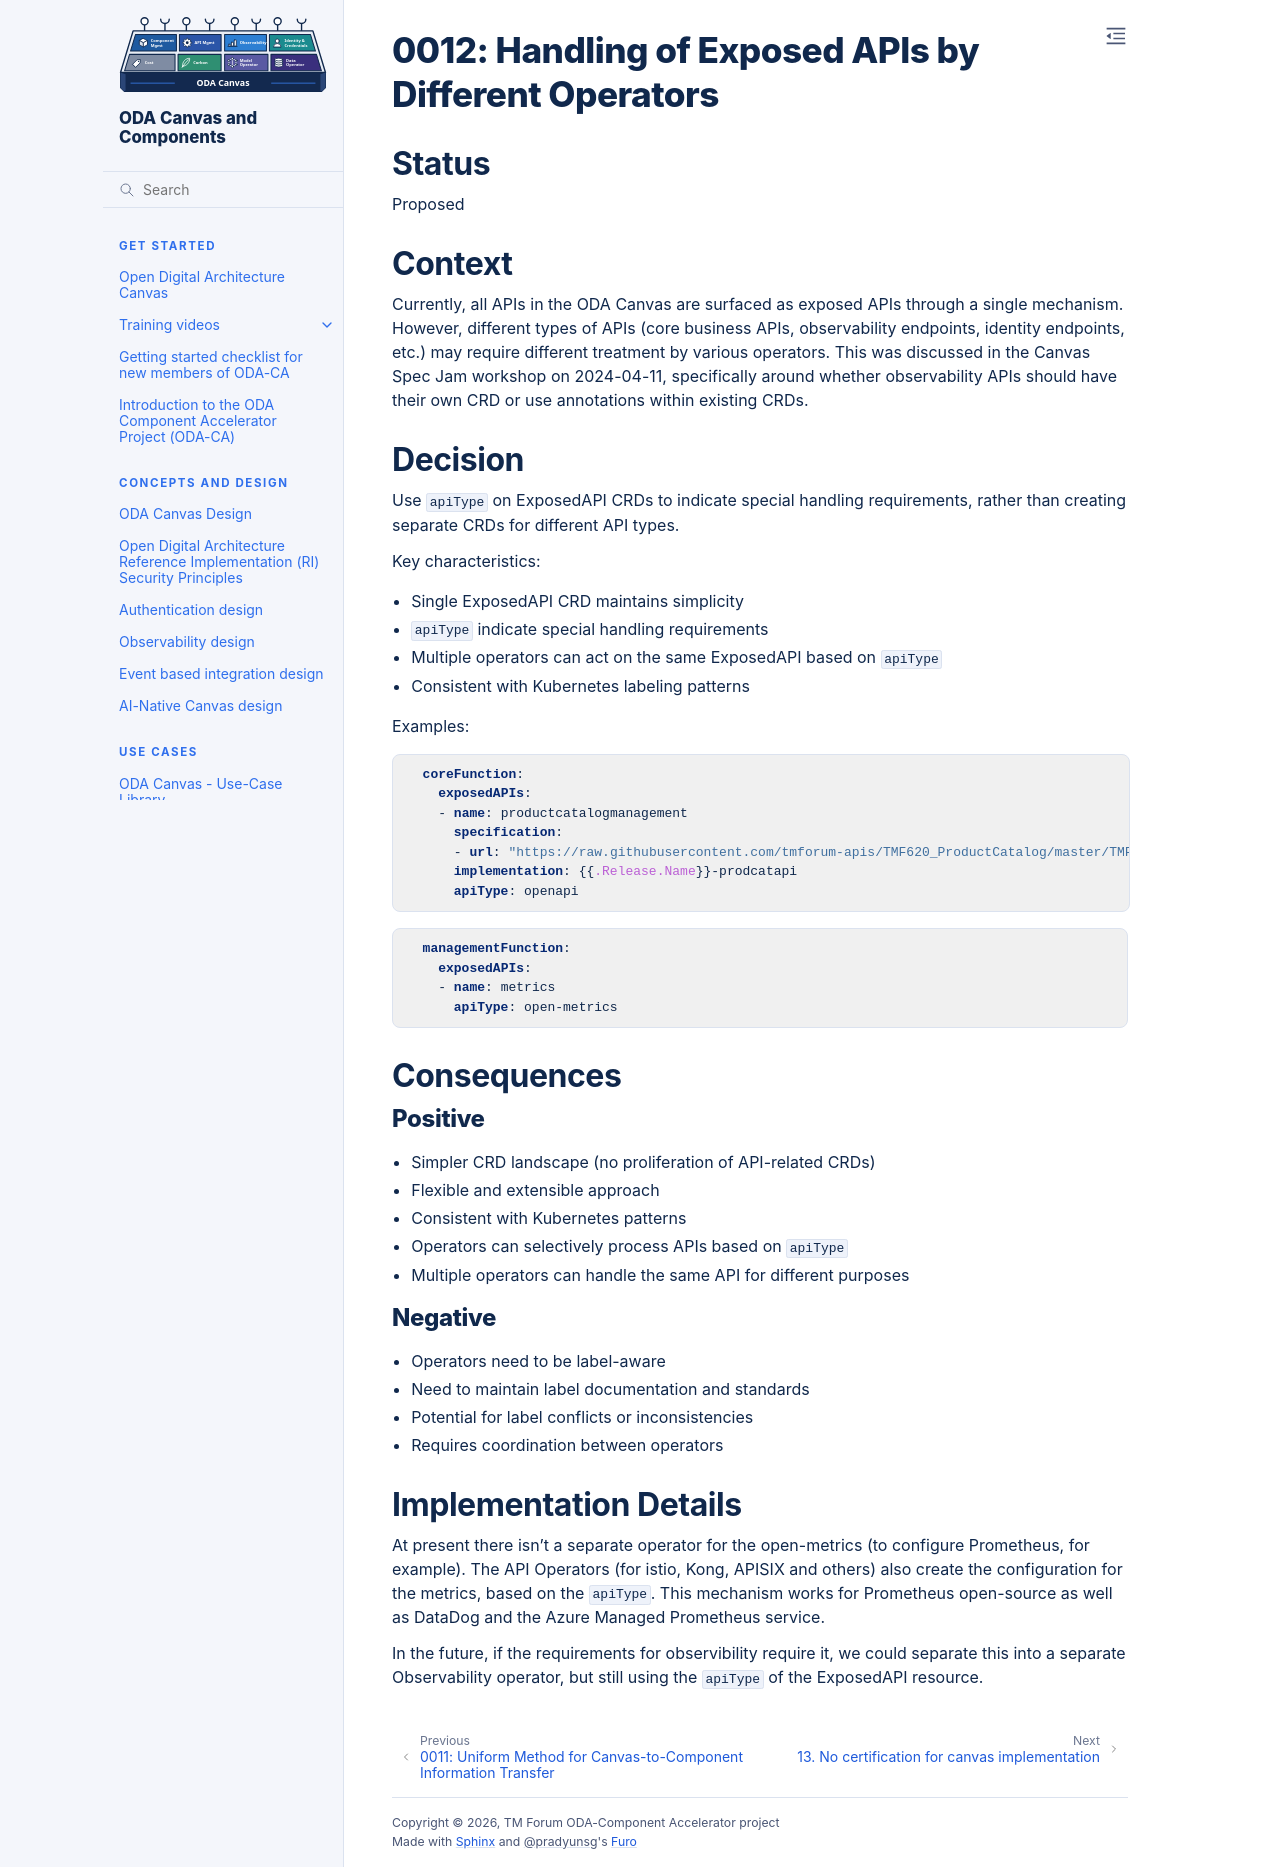

repository: tmforum-oda/oda-ca-docs · page: docs/Decision-Log/0012-exposed-api-handling.html · generator: sphinx

# 0012: Handling of Exposed APIs by Different Operators

## Status

Proposed

## Context

Currently, all APIs in the ODA Canvas are surfaced as exposed APIs through a single mechanism. However, different types of APIs (core business APIs, observability endpoints, identity endpoints, etc.) may require different treatment by various operators. This was discussed in the Canvas Spec Jam workshop on 2024-04-11, specifically around whether observability APIs should have their own CRD or use annotations within existing CRDs.

## Decision

Use `apiType` on ExposedAPI CRDs to indicate special handling requirements, rather than creating separate CRDs for different API types.

Key characteristics:
- Single ExposedAPI CRD maintains simplicity
- `apiType` indicate special handling requirements
- Multiple operators can act on the same ExposedAPI based on `apiType`
- Consistent with Kubernetes labeling patterns

Examples:
```yaml
  coreFunction:
    exposedAPIs: 
    - name: productcatalogmanagement
      specification:
      - url: "https://raw.githubusercontent.com/tmforum-apis/TMF620_ProductCatalog/master/TMF620-ProductCatalog-v4.0.0.swagger.json"
      implementation: {{.Release.Name}}-prodcatapi
      apiType: openapi
```

```yaml
  managementFunction: 
    exposedAPIs: 
    - name: metrics
      apiType: open-metrics
```

## Consequences

### Positive
- Simpler CRD landscape (no proliferation of API-related CRDs)
- Flexible and extensible approach
- Consistent with Kubernetes patterns
- Operators can selectively process APIs based on `apiType`
- Multiple operators can handle the same API for different purposes

### Negative
- Operators need to be label-aware
- Need to maintain label documentation and standards
- Potential for label conflicts or inconsistencies
- Requires coordination between operators

## Implementation Details

At present there isn't a separate operator for the open-metrics (to configure Prometheus, for example). The API Operators (for istio, Kong, APISIX and others) also create the configuration for the metrics, based on the `apiType`. This mechanism works for Prometheus open-source as well as DataDog and the Azure Managed Prometheus service.

In the future, if the requirements for observibility require it, we could separate this into a separate Observability operator, but still using the `apiType` of the ExposedAPI resource.
